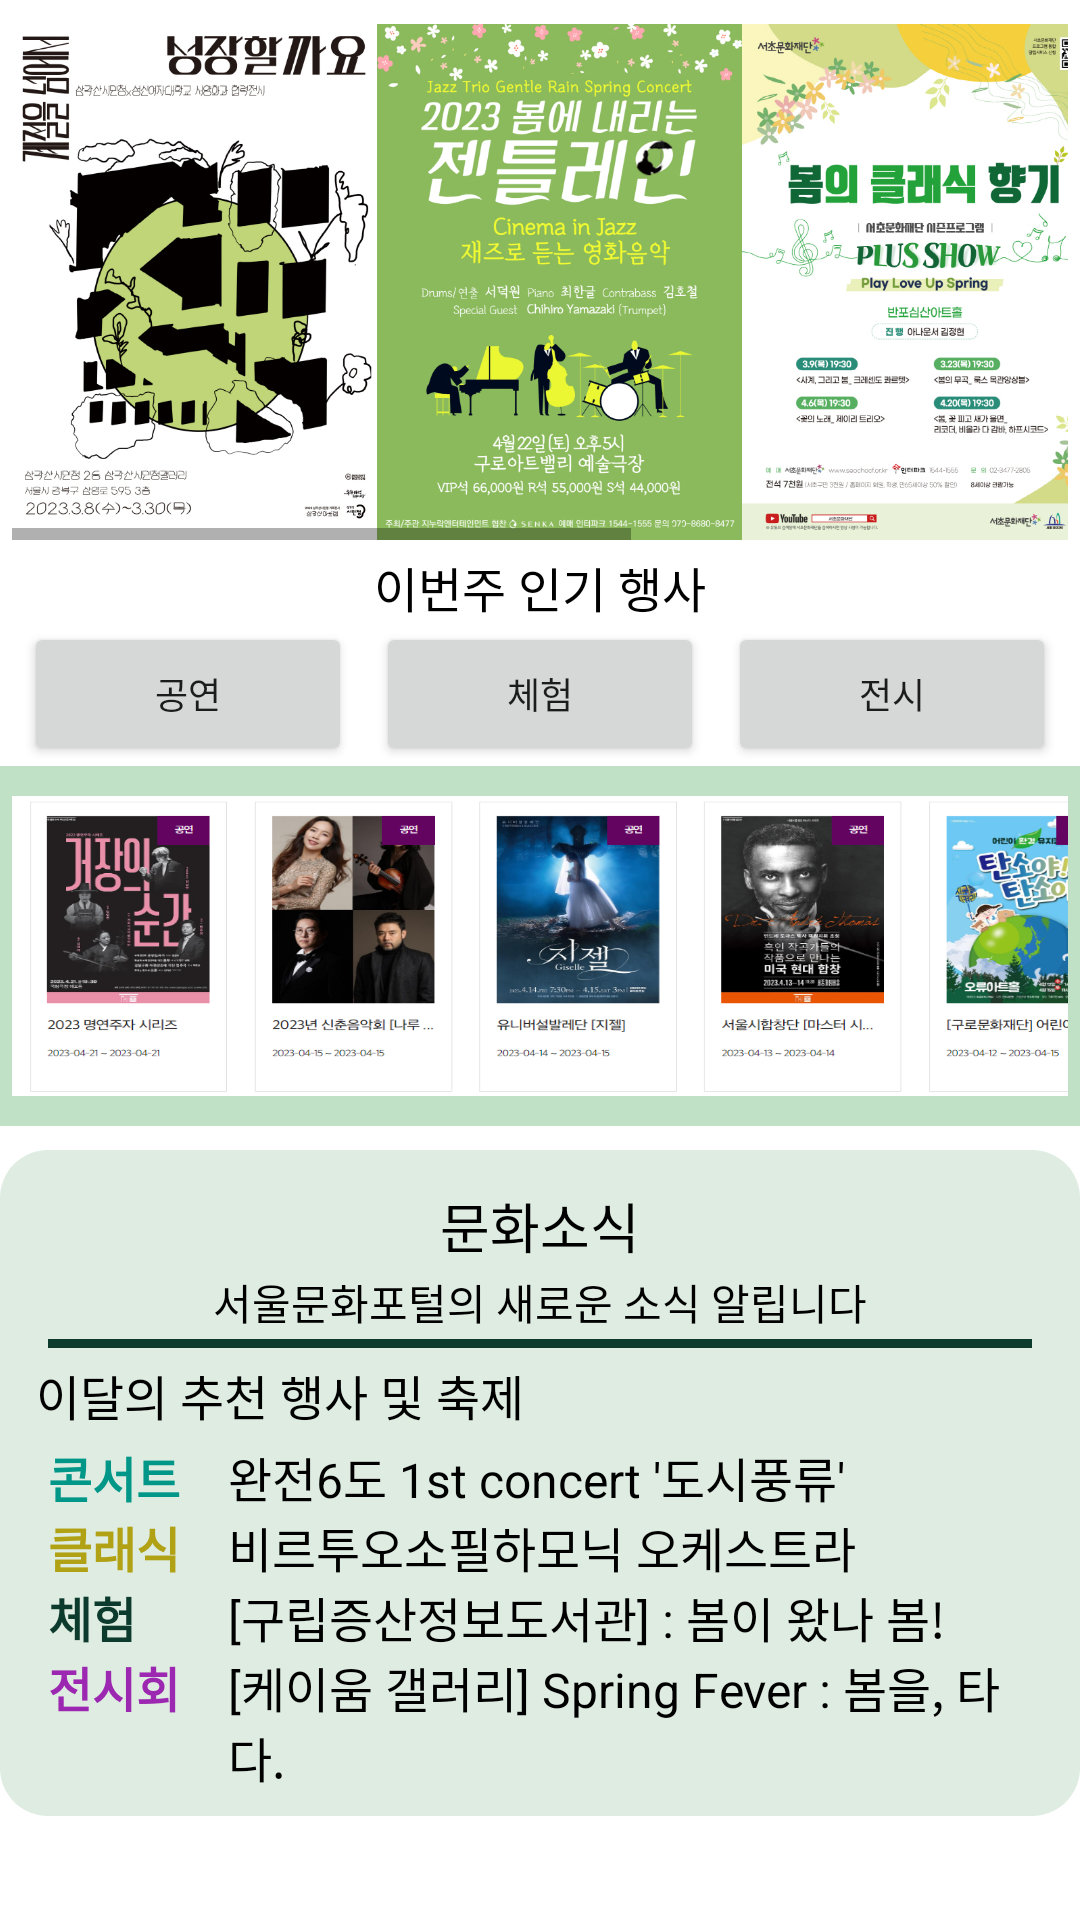

Layout XML and referenced resources for this Android screen:
<!-- AndroidManifest.xml: application theme Theme.SeoulFestival -->
<!-- res/layout/fragment_home.xml -->
<?xml version="1.0" encoding="utf-8"?>
<LinearLayout xmlns:android="http://schemas.android.com/apk/res/android"
    xmlns:app="http://schemas.android.com/apk/res-auto"
    android:id="@+id/recycler"
    xmlns:tools="http://schemas.android.com/tools"
    android:layout_width="match_parent"
    android:layout_height="match_parent"
    android:orientation="vertical"
    tools:context=".ClassicFragment">


    <HorizontalScrollView
        android:id="@+id/scroll"
        android:layout_width="match_parent"
        android:layout_height="180dp"
        android:padding="4dp"
        android:layout_marginTop="4dp">
        <LinearLayout
            android:layout_width="match_parent"
            android:layout_height="wrap_content"
            android:orientation="horizontal">
            <ImageView
                android:layout_width="wrap_content"
                android:layout_height="wrap_content"
                android:src="@drawable/prince1"
                android:adjustViewBounds="true"/>
            <ImageView
                android:layout_width="wrap_content"
                android:layout_height="wrap_content"
                android:src="@drawable/prince3"
                android:adjustViewBounds="true"/>
            <ImageView
                android:layout_width="wrap_content"
                android:layout_height="wrap_content"
                android:src="@drawable/prince2"
                android:adjustViewBounds="true"/>
            <ImageView
                android:layout_width="wrap_content"
                android:layout_height="wrap_content"
                android:src="@drawable/prince4"
                android:adjustViewBounds="true"/>
            <ImageView
                android:layout_width="wrap_content"
                android:layout_height="wrap_content"
                android:src="@drawable/prince3"
                android:adjustViewBounds="true"/>

        </LinearLayout>
    </HorizontalScrollView>

    <TextView
        android:layout_width="match_parent"
        android:layout_height="wrap_content"
        android:text="이번주 인기 행사"
        android:fontFamily="@font/fontt"
        android:textSize="16sp"
        android:textColor="@color/black"
        android:gravity="center"/>
    <LinearLayout
        android:layout_width="match_parent"
        android:layout_height="wrap_content"
        android:orientation="horizontal"
        android:layout_marginLeft="8dp"
        android:layout_marginRight="8dp">
        <Button
            android:id="@+id/btn1"
            android:layout_width="0dp"
            android:layout_height="wrap_content"
            android:layout_weight="1"
            android:padding="8dp"
            android:text="공연"
            android:textSize="12sp" />

        <Button
            android:id="@+id/btn2"
            android:layout_width="0dp"
            android:layout_height="wrap_content"
            android:layout_marginLeft="8dp"
            android:layout_weight="1"
            android:padding="8dp"
            android:text="체험"
            android:textSize="12sp" />

        <Button
            android:id="@+id/btn3"
            android:layout_width="0dp"
            android:layout_height="wrap_content"
            android:layout_weight="1"
            android:padding="8dp"
            android:layout_marginLeft="8dp"
            android:text="전시"
            android:textSize="12sp"/>
    </LinearLayout>
    <FrameLayout
        android:layout_width="match_parent"
        android:layout_height="wrap_content">

        <LinearLayout
            android:id="@+id/page1"
            android:layout_width="match_parent"
            android:layout_height="120dp"
            android:orientation="horizontal"
            android:padding="4dp"
            android:background="@color/tabback">
        <ImageView
            android:layout_width="380dp"
            android:layout_height="100dp"
            android:src="@drawable/p1"
            android:scaleType="fitXY"
            android:adjustViewBounds="true"
            android:layout_gravity="center" />


        </LinearLayout>
        <LinearLayout
            android:id="@+id/page2"
            android:layout_width="match_parent"
            android:layout_height="120dp"
            android:orientation="horizontal"
            android:padding="4dp"
            android:background="@color/tabback"
            android:visibility="gone">
            <ImageView
                android:layout_width="380dp"
                android:layout_height="100dp"
                android:src="@drawable/p2"
                android:scaleType="fitXY"
                android:adjustViewBounds="true"
                android:layout_gravity="center" />


        </LinearLayout>
        <LinearLayout
            android:id="@+id/page3"
            android:layout_width="match_parent"
            android:layout_height="120dp"
            android:orientation="horizontal"
            android:padding="4dp"
            android:background="@color/tabback"
            android:visibility="gone">
            <ImageView
                android:layout_width="380dp"
                android:layout_height="100dp"
                android:src="@drawable/p3"
                android:scaleType="fitXY"
                android:adjustViewBounds="true"
                android:layout_gravity="center" />


        </LinearLayout>

    </FrameLayout>

    <LinearLayout
        android:layout_width="match_parent"
        android:layout_height="wrap_content"
        android:orientation="vertical"
        android:layout_gravity="center"
        android:background="@drawable/square"
        android:layout_marginTop="8dp"
        android:padding="8dp">
    <TextView
        android:layout_width="wrap_content"
        android:layout_height="wrap_content"
        android:text="문화소식"
        android:layout_gravity="center"
        android:textSize="18sp"
        android:textColor="@color/black"
        android:fontFamily="@font/fontt"
        android:layout_marginTop="4dp"/>
    <TextView
        android:layout_width="wrap_content"
        android:layout_height="wrap_content"
        android:text="서울문화포털의 새로운 소식 알립니다"
        android:layout_gravity="center"
        android:textColor="@color/black"
        android:layout_marginTop="2dp"
        android:layout_marginBottom="2dp"/>
    <TextView
        android:layout_width="match_parent"
        android:layout_height="3dp"
        android:background="@color/tabtext"
        android:layout_marginLeft="8dp"
        android:layout_marginRight="8dp"/>

    <TextView
        android:layout_width="wrap_content"
        android:layout_height="wrap_content"
        android:text="이달의 추천 행사 및 축제"
        android:textColor="@color/black"
        android:textSize="16sp"
        android:padding="4dp"/>

    <LinearLayout
        android:layout_width="match_parent"
        android:layout_height="wrap_content"
        android:orientation="horizontal">
        <LinearLayout
            android:layout_width="wrap_content"
            android:layout_height="wrap_content"
            android:orientation="vertical">
            <TextView
                android:layout_width="wrap_content"
                android:layout_height="wrap_content"
                android:textSize="16sp"
                android:textColor="#009688"
                android:textStyle="bold"
                android:text="콘서트"
                android:layout_marginLeft="8dp"/>
            <TextView
                android:layout_width="wrap_content"
                android:layout_height="wrap_content"
                android:textSize="16sp"
                android:textColor="#B1A115"
                android:textStyle="bold"
                android:text="클래식"
                android:layout_marginLeft="8dp"/>
            <TextView
                android:layout_width="wrap_content"
                android:layout_height="wrap_content"
                android:textSize="16sp"
                android:textColor="@color/tabtext"
                android:textStyle="bold"
                android:text="체험"
                android:layout_marginLeft="8dp"/>
            <TextView
                android:layout_width="wrap_content"
                android:layout_height="wrap_content"
                android:textSize="16sp"
                android:textColor="#9C27B0"
                android:textStyle="bold"
                android:text="전시회"
                android:layout_marginLeft="8dp"/>
        </LinearLayout>
        <LinearLayout
            android:layout_width="wrap_content"
            android:layout_height="wrap_content"
            android:orientation="vertical"
            android:layout_marginLeft="16dp">
            <TextView
                android:layout_width="wrap_content"
                android:layout_height="wrap_content"
                android:text="완전6도 1st concert '도시풍류'"
                android:textColor="@color/black"
                android:textSize="16sp"/>
            <TextView
                android:layout_width="wrap_content"
                android:layout_height="wrap_content"
                android:text="비르투오소필하모닉 오케스트라"
                android:textColor="@color/black"
                android:textSize="16sp"/>
            <TextView
                android:layout_width="wrap_content"
                android:layout_height="wrap_content"
                android:text="[구립증산정보도서관] : 봄이 왔나 봄!"
                android:textColor="@color/black"
                android:textSize="16sp"/>
            <TextView
                android:layout_width="wrap_content"
                android:layout_height="wrap_content"
                android:text="[케이움 갤러리] Spring Fever : 봄을, 타다."
                android:textColor="@color/black"
                android:textSize="16sp"/>
        </LinearLayout>
    </LinearLayout>

    </LinearLayout>




</LinearLayout>
<!-- resources referenced by this layout -->
<resources>
  <color name="black">#FF000000</color>
  <color name="tabback">#C1E1C7</color>
  <color name="tabtext">#0C3A2D</color>
  <!-- drawable p1: png bitmap (drawable, 432321 bytes) -->
  <!-- drawable p2: png bitmap (drawable, 416384 bytes) -->
  <!-- drawable p3: png bitmap (drawable, 348176 bytes) -->
  <!-- drawable prince1: jpeg bitmap (drawable, 218137 bytes) -->
  <!-- drawable prince2: jpeg bitmap (drawable, 283589 bytes) -->
  <!-- drawable prince3: jpeg bitmap (drawable, 300976 bytes) -->
  <!-- drawable prince4: jpeg bitmap (drawable, 457415 bytes) -->
  <!-- drawable square (drawable) -->
  <?xml version="1.0" encoding="utf-8"?>
  <shape xmlns:android="http://schemas.android.com/apk/res/android" android:shape="rectangle">
      <corners android:radius="16dp"/>
      <solid android:color="#DEECE1"/>
  </shape>
  <style name="Theme.SeoulFestival" parent="Theme.MaterialComponents.DayNight.NoActionBar">
          
          <item name="colorPrimary">#6D9674</item>
          <item name="colorPrimaryVariant">@color/purple_700</item>
          <item name="colorOnPrimary">@color/white</item>
          
          <item name="colorSecondary">@color/teal_200</item>
          <item name="colorSecondaryVariant">@color/teal_700</item>
          <item name="colorOnSecondary">@color/black</item>
          
          <item name="android:statusBarColor">#0C3A2D</item>
          
      </style>
  <color name="purple_700">#FF3700B3</color>
  <color name="white">#FFFFFFFF</color>
  <color name="teal_200">#FF03DAC5</color>
  <color name="teal_700">#FF018786</color>
</resources>
